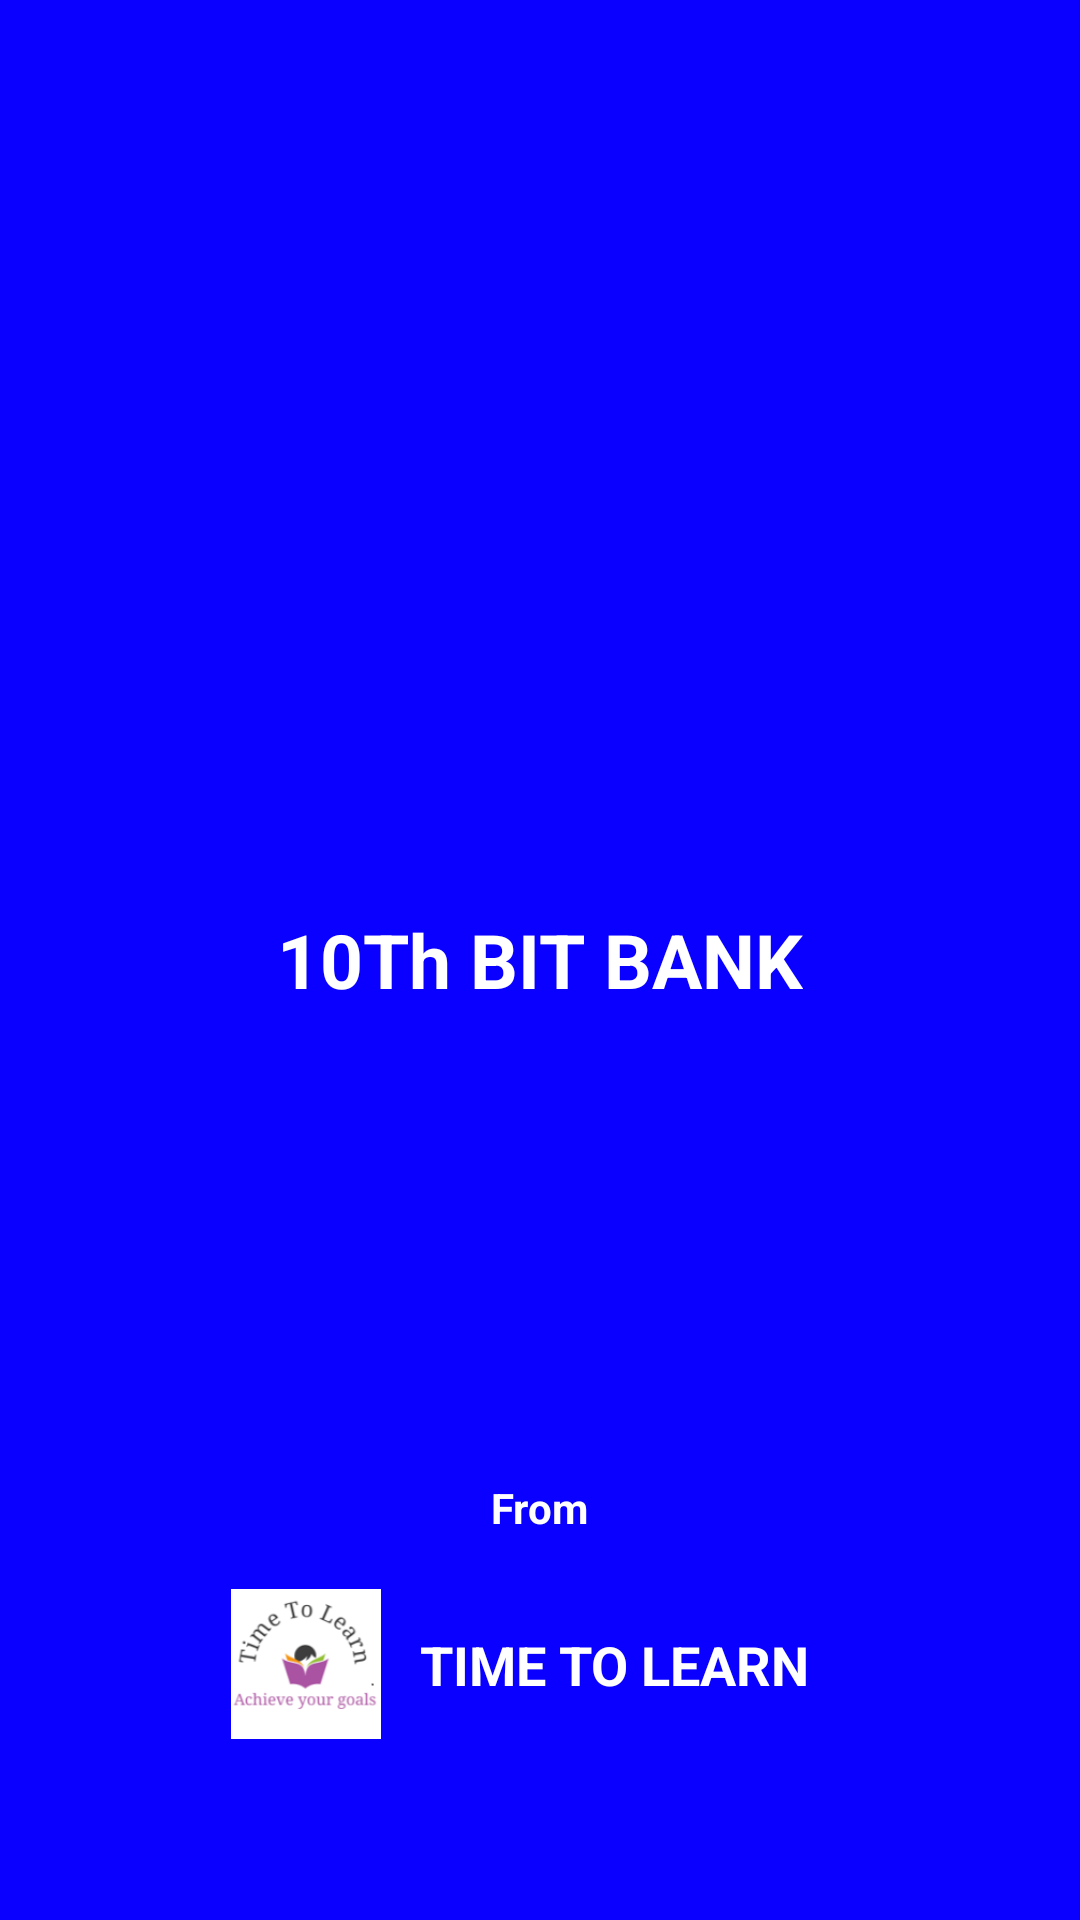

Here is an Android app screen rendered from its layout file. Give the layout XML and the strings, colors and styles it references.
<!-- AndroidManifest.xml: application theme Theme.EAMCETGURU -->
<!-- res/layout/activity_splash.xml -->
<?xml version="1.0" encoding="utf-8"?>
<RelativeLayout xmlns:android="http://schemas.android.com/apk/res/android"
    xmlns:tools="http://schemas.android.com/tools"
    android:layout_width="match_parent"
    android:layout_height="match_parent"
    android:background="#0900FF"
    tools:context=".SplashActivity">

    <TextView
        android:id="@+id/app_name"
        android:layout_width="wrap_content"
        android:layout_height="wrap_content"
        android:layout_centerInParent="true"
        android:layout_centerHorizontal="true"
        android:padding="8dp"
        android:text="10Th BIT BANK"
        android:textColor="#fff"
        android:textSize="25sp"
        android:textStyle="bold" />

    <TextView
        android:id="@+id/from"
        android:layout_width="wrap_content"
        android:layout_height="wrap_content"
        android:layout_centerHorizontal="true"
        android:padding="8dp"
        android:text="From"
        android:textColor="#fff"
        android:layout_alignParentBottom="true"
        android:layout_marginBottom="120dp"
        android:textSize="14sp"
        android:textStyle="bold" />
    <LinearLayout
        android:layout_width="wrap_content"
        android:layout_height="wrap_content"
        android:layout_alignParentBottom="true"
        android:layout_centerHorizontal="true"
        android:layout_gravity="center"
        android:gravity="center"
        android:layout_marginBottom="60dp"
        android:orientation="horizontal">



        <ImageView
            android:id="@+id/app_log"
            android:layout_width="50dp"
            android:layout_height="50dp"
            android:layout_gravity="center"
            android:layout_weight="1"
            android:gravity="center"
            android:src="@drawable/logo_time_to_learn" />

        <TextView
            android:layout_width="wrap_content"
            android:layout_height="wrap_content"
            android:layout_gravity="center"
            android:layout_margin="5dp"
            android:layout_weight="1"
            android:gravity="start"
            android:padding="8dp"
            android:text="TIME TO LEARN"
            android:textColor="#fff"
            android:textSize="18sp"
            android:textStyle="bold" />
    </LinearLayout>
</RelativeLayout>
<!-- resources referenced by this layout -->
<resources>
  <!-- drawable logo_time_to_learn: png bitmap (drawable, 10992 bytes) -->
  <style name="Theme.EAMCETGURU" parent="Theme.AppCompat.Light.NoActionBar">
          
          <item name="colorPrimary">@color/purple_500</item>
          <item name="colorPrimaryVariant">@color/purple_700</item>
          <item name="colorOnPrimary">@color/white</item>
          
          <item name="colorSecondary">@color/teal_200</item>
          <item name="colorSecondaryVariant">@color/teal_700</item>
          <item name="colorOnSecondary">@color/black</item>
          
          <item name="android:statusBarColor" tools:targetApi="l">?attr/colorPrimaryVariant</item>
          
          <item name="android:windowDisablePreview">
              true
          </item>
      </style>
  <color name="purple_500">#0034EE</color>
  <color name="purple_700">#002BFF</color>
  <color name="white">#FFFFFFFF</color>
  <color name="teal_200">#FF03DAC5</color>
  <color name="teal_700">#FF018786</color>
  <color name="black">#FF000000</color>
</resources>
